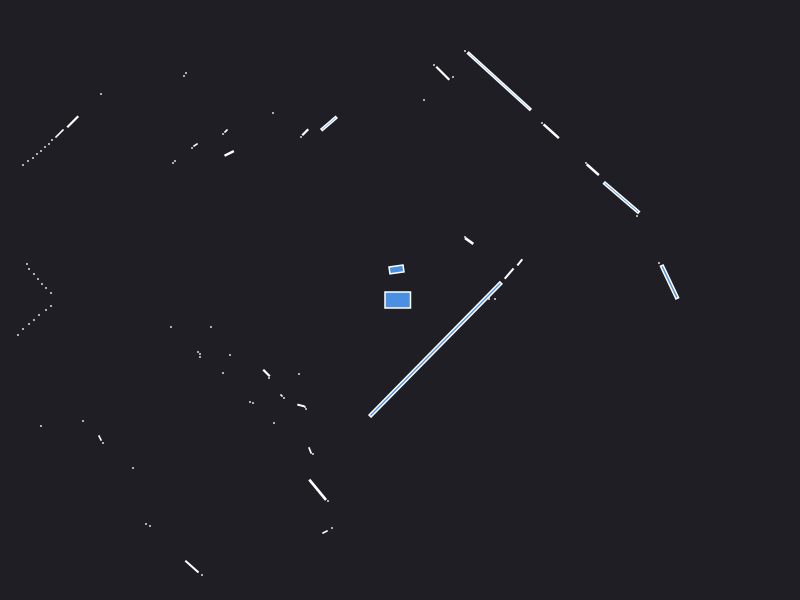

The data file committed next to this chart (first rows):
0.000000	0.000000	0.049500
2.59	0.37	0.000441
2.695	0.1801	0.07253
0.95	0.01	0.000441
0.89	0.01	0.000441
0.89	0.03	0.000441
1.091	0.2639	0.01178
1.198	0.3765	0.004642
2.37	0.84	0.000441
2.215	1.024	0.126
1.928	1.303	0.01738
1.86	1.37	0.000441
0.6916	0.5903	0.007688
0.65	0.63	0.000441
1.512	1.687	0.02611
1.42	1.77	0.000441
2.87	3.77	0.000441
2.83	3.81	0.000441
2.78	3.85	0.000441
0.9925	2.188	0.3938
0.65	2.49	0.000441
0.53	2.23	0.000441
0.4275	2.268	0.02102
0.34	2.35	0.000441
0.24	2	0.000441
-0.0351	0.3057	0.01844
-0.7104	1.765	0.02877
-0.9475	1.677	0.005625
-0.99	1.63	0.000441
-1.27	1.87	0.000441
-2.38	3.33	0.000441
-2.41	3.29	0.000441
-3.59	4.31	0.000441
-2.14	2.27	0.000441
-2.16	2.24	0.000441
-1.74	1.69	0.001657
-1.77	1.66	0.000441
-1.708	1.466	0.007072
-2.045	1.55	0.002064
-2.08	1.52	0.000441
-2.99	2.06	0.000441
-2.25	1.39	0.000441
-2.27	1.37	0.000441
-3.272	1.782	0.01562
-3.405	1.665	0.008228
-3.48	1.6	0.000441
-3.51	1.56	0.000441
-3.55	1.53	0.000441
-3.59	1.49	0.000441
-3.63	1.46	0.000441
-3.67	1.42	0.000441
-3.72	1.39	0.000441
-3.77	1.35	0.000441
-6.06	2	0.000441
-5.94	1.88	0.000441
-5.81	1.76	0.000441
-5.7	1.65	0.000441
-5.58	1.54	0.000441
-5.47	1.44	0.000441
-5.4	1.35	0.000441
-5.35	1.26	0.000441
... 53 more rows
